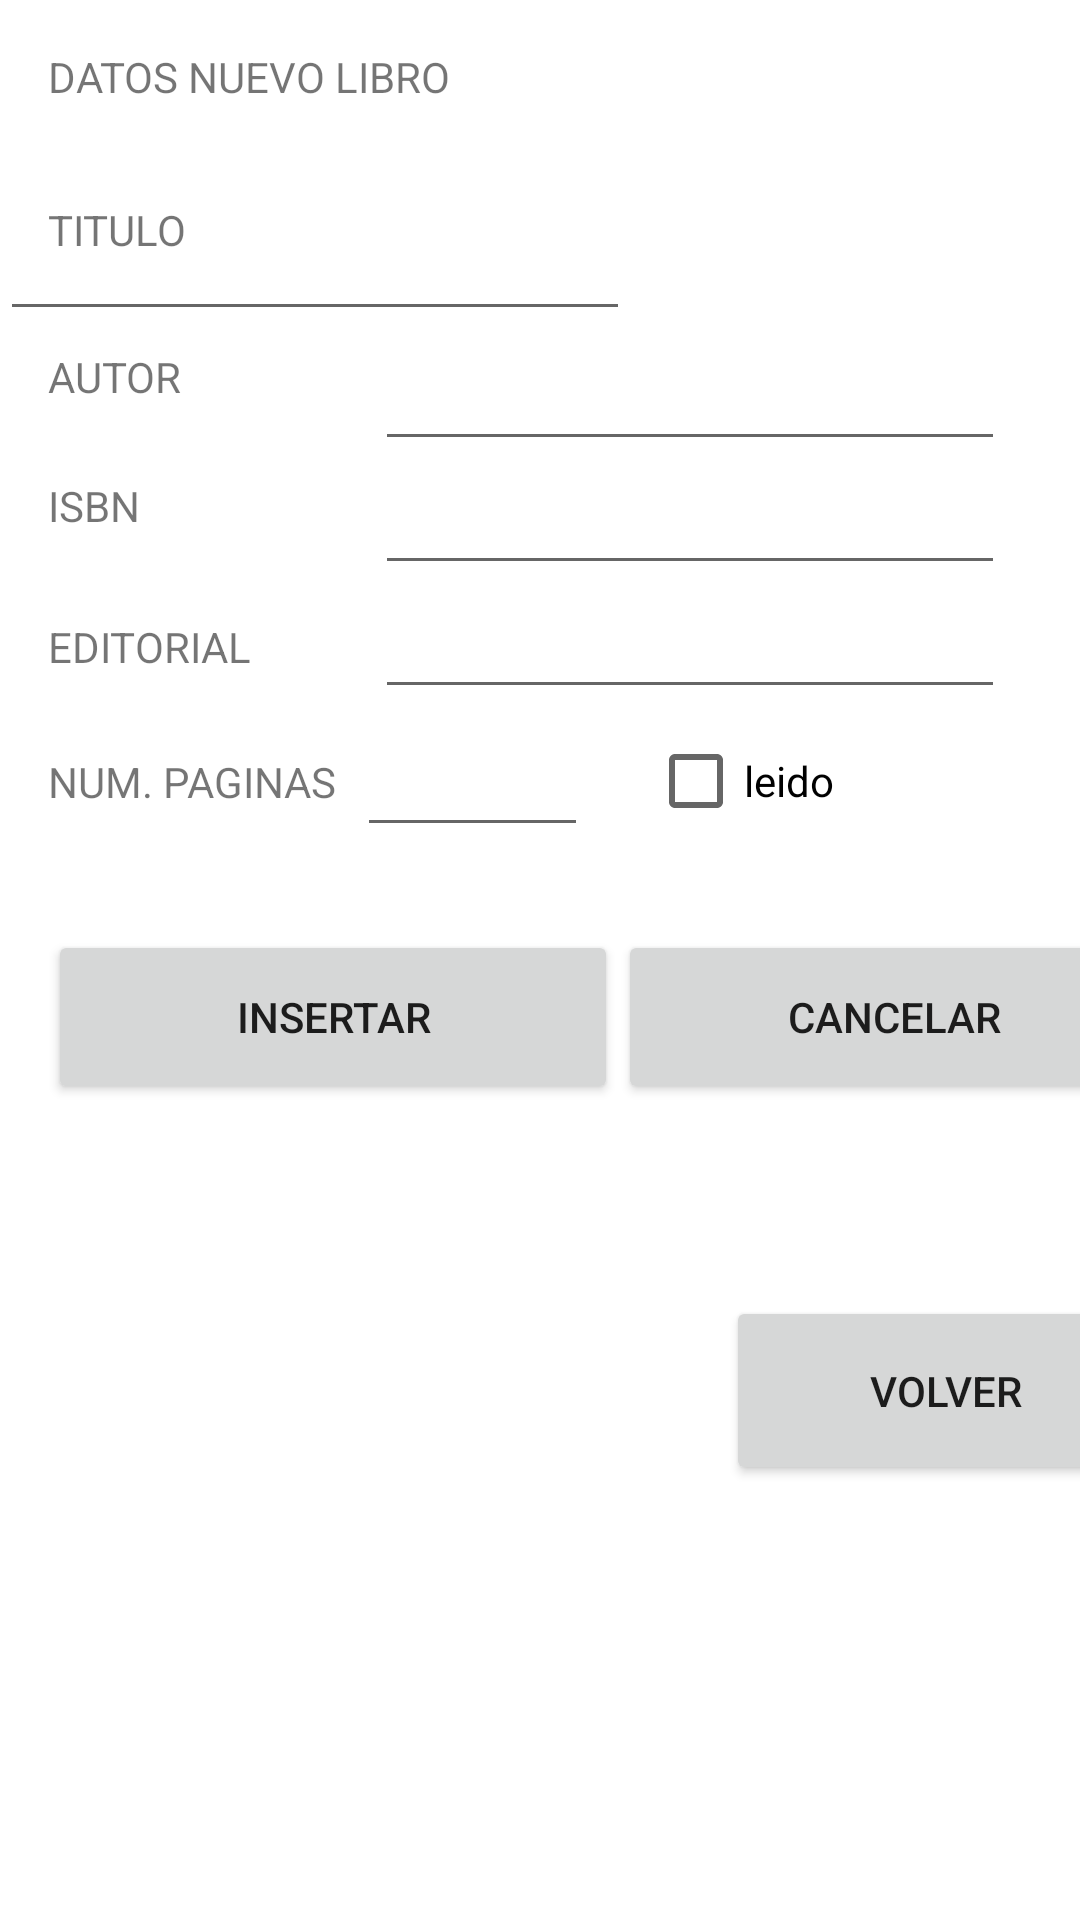

This screen was rendered from an Android layout file. Write that file and the resources it references.
<!-- AndroidManifest.xml: application theme Theme.ExamenAlejandro -->
<!-- res/layout/activity_nuevo_libro.xml -->
<?xml version="1.0" encoding="utf-8"?>
<androidx.constraintlayout.widget.ConstraintLayout xmlns:android="http://schemas.android.com/apk/res/android"
    xmlns:app="http://schemas.android.com/apk/res-auto"
    xmlns:tools="http://schemas.android.com/tools"
    android:layout_width="match_parent"
    android:layout_height="match_parent"
    tools:context=".NuevoLibro">

    <TextView
        android:id="@+id/textView3"
        android:layout_width="379dp"
        android:layout_height="41dp"
        android:layout_marginStart="16dp"
        android:layout_marginTop="16dp"
        android:text="@string/titulo_nuevo_libro"
        app:layout_constraintStart_toStartOf="parent"
        app:layout_constraintTop_toTopOf="parent" />

    <EditText
        android:id="@+id/inputTitulo"
        android:layout_width="wrap_content"
        android:layout_height="wrap_content"
        android:layout_marginTop="12dp"
        android:ems="10"
        android:inputType="textPersonName"
        app:layout_constraintTop_toBottomOf="@+id/textView3"
        tools:ignore="SpeakableTextPresentCheck"
        tools:layout_editor_absoluteX="135dp" />

    <EditText
        android:id="@+id/inputAutor"
        android:layout_width="wrap_content"
        android:layout_height="wrap_content"
        android:layout_marginStart="6dp"
        android:layout_marginTop="2dp"
        android:ems="10"
        android:inputType="textPersonName"
        app:layout_constraintStart_toEndOf="@+id/textView5"
        app:layout_constraintTop_toBottomOf="@+id/inputTitulo" />

    <EditText
        android:id="@+id/inputISBN"
        android:layout_width="wrap_content"
        android:layout_height="wrap_content"
        android:layout_marginStart="6dp"
        android:ems="10"
        android:inputType="textPersonName"
        app:layout_constraintStart_toEndOf="@+id/textView6"
        app:layout_constraintTop_toBottomOf="@+id/inputAutor" />

    <EditText
        android:id="@+id/inputEditorial"
        android:layout_width="wrap_content"
        android:layout_height="wrap_content"
        android:layout_marginStart="6dp"
        android:ems="10"
        android:inputType="textPersonName"
        app:layout_constraintStart_toEndOf="@+id/textView7"
        app:layout_constraintTop_toBottomOf="@+id/inputISBN" />

    <TextView
        android:id="@+id/textView4"
        android:layout_width="103dp"
        android:layout_height="49dp"
        android:layout_marginTop="10dp"
        android:text="@string/titulo"
        app:layout_constraintEnd_toStartOf="@+id/inputTitulo"
        app:layout_constraintHorizontal_bias="0.0"
        app:layout_constraintStart_toStartOf="@+id/textView3"
        app:layout_constraintTop_toBottomOf="@+id/textView3" />

    <TextView
        android:id="@+id/textView5"
        android:layout_width="103dp"
        android:layout_height="43dp"
        android:text="@string/autor"
        app:layout_constraintEnd_toStartOf="@+id/inputTitulo"
        app:layout_constraintHorizontal_bias="0.0"
        app:layout_constraintStart_toStartOf="@+id/textView3"
        app:layout_constraintTop_toBottomOf="@+id/textView4" />

    <TextView
        android:id="@+id/textView6"
        android:layout_width="103dp"
        android:layout_height="43dp"
        android:text="@string/isbn"
        app:layout_constraintEnd_toStartOf="@+id/inputTitulo"
        app:layout_constraintHorizontal_bias="0.0"
        app:layout_constraintStart_toStartOf="@+id/textView3"
        app:layout_constraintTop_toBottomOf="@+id/textView5" />

    <TextView
        android:id="@+id/textView7"
        android:layout_width="103dp"
        android:layout_height="43dp"
        android:layout_marginTop="4dp"
        android:text="@string/editorial"
        app:layout_constraintEnd_toStartOf="@+id/inputTitulo"
        app:layout_constraintHorizontal_bias="0.0"
        app:layout_constraintStart_toStartOf="@+id/textView3"
        app:layout_constraintTop_toBottomOf="@+id/textView6" />

    <TextView
        android:id="@+id/textView8"
        android:layout_width="103dp"
        android:layout_height="43dp"
        android:layout_marginTop="2dp"
        android:text="@string/numpaginas"
        app:layout_constraintEnd_toStartOf="@+id/inputTitulo"
        app:layout_constraintHorizontal_bias="0.0"
        app:layout_constraintStart_toStartOf="@+id/textView3"
        app:layout_constraintTop_toBottomOf="@+id/textView7" />

    <EditText
        android:id="@+id/inputNumPaginas"
        android:layout_width="77dp"
        android:layout_height="46dp"
        android:ems="10"
        android:inputType="number"
        app:layout_constraintStart_toEndOf="@+id/textView8"
        app:layout_constraintTop_toBottomOf="@+id/inputEditorial" />

    <Button
        android:id="@+id/btnInsertar"
        android:layout_width="190dp"
        android:layout_height="58dp"
        android:layout_marginTop="16dp"
        android:text="@string/insertar"
        app:layout_constraintStart_toStartOf="@+id/textView8"
        app:layout_constraintTop_toBottomOf="@+id/textView8" />

    <Button
        android:id="@+id/btnCancelar"
        android:layout_width="184dp"
        android:layout_height="58dp"
        android:text="@string/cancelar"
        app:layout_constraintStart_toEndOf="@+id/btnInsertar"
        app:layout_constraintTop_toTopOf="@+id/btnInsertar" />

    <Button
        android:id="@+id/btnVolver"
        android:layout_width="146dp"
        android:layout_height="63dp"
        android:layout_marginStart="36dp"
        android:layout_marginTop="64dp"
        android:text="@string/volver"
        app:layout_constraintStart_toEndOf="@+id/btnInsertar"
        app:layout_constraintTop_toBottomOf="@+id/btnCancelar" />

    <CheckBox
        android:id="@+id/checkboxleido"
        android:layout_width="wrap_content"
        android:layout_height="wrap_content"
        android:layout_marginStart="20dp"
        android:text="@string/leido"
        app:layout_constraintStart_toEndOf="@+id/inputNumPaginas"
        app:layout_constraintTop_toBottomOf="@+id/inputEditorial" />
</androidx.constraintlayout.widget.ConstraintLayout>
<!-- resources referenced by this layout -->
<resources>
  <string name="autor">AUTOR</string>
  <string name="cancelar">cancelar</string>
  <string name="editorial">EDITORIAL</string>
  <string name="insertar">insertar</string>
  <string name="isbn">ISBN</string>
  <string name="leido">leido</string>
  <string name="numpaginas">NUM. PAGINAS</string>
  <string name="titulo">TITULO</string>
  <string name="titulo_nuevo_libro">DATOS NUEVO LIBRO</string>
  <string name="volver">VOLVER</string>
  <style name="Theme.ExamenAlejandro" parent="Theme.MaterialComponents.DayNight.DarkActionBar">
          
          <item name="colorPrimary">@color/purple_500</item>
          <item name="colorPrimaryVariant">@color/purple_700</item>
          <item name="colorOnPrimary">@color/white</item>
          
          <item name="colorSecondary">@color/teal_200</item>
          <item name="colorSecondaryVariant">@color/teal_700</item>
          <item name="colorOnSecondary">@color/black</item>
          
          <item name="android:statusBarColor" tools:targetApi="l">?attr/colorPrimaryVariant</item>
          
      </style>
  <!-- not gathered from this repository: default colours our renderer supplied (Android Studio template values) -->
  <color name="purple_500">#FF6200EE</color>
  <color name="purple_700">#FF3700B3</color>
  <color name="teal_200">#FF03DAC5</color>
  <color name="teal_700">#FF018786</color>
  <color name="black">#FF000000</color>
  <color name="white">#FFFFFFFF</color>
</resources>
